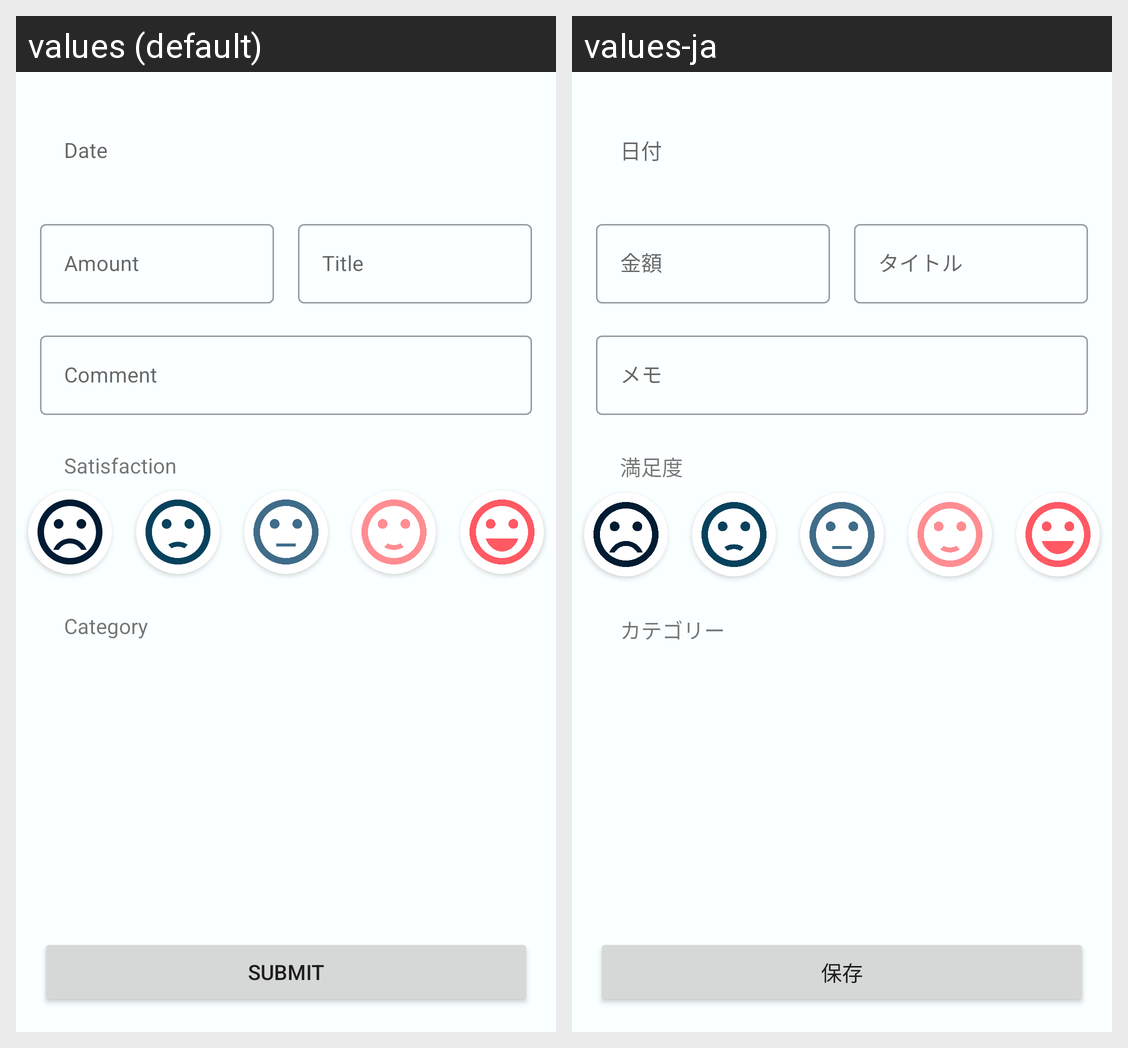

The Android screen above is rendered under two locales of the same app. Produce the string resources it draws, with the default and per-locale values.
Android screen res/layout/activity_post.xml rendered under 2 locales, left to right: values (default), values-ja. Device: Nexus 5 (rendered at 1080×1920; each locale shown at half size, 540×960, under a caption strip naming it); theme Theme.LA_Original.
Strings drawn on this screen, with the default value and each locale's value (text and hints the layout hard-codes, and strings that could not be matched under every locale, appear in the picture but are not listed):

date_hint
  values: Date
  values-ja: 日付

amount_edit_hint
  values: Amount
  values-ja: 金額

title_edit_hint
  values: Title
  values-ja: タイトル

comment_edit_hint
  values: Comment
  values-ja: メモ

satisfaction_caption
  values: Satisfaction
  values-ja: 満足度

category_caption
  values: Category
  values-ja: カテゴリー

submit_button_text
  values: Submit
  values-ja: 保存
